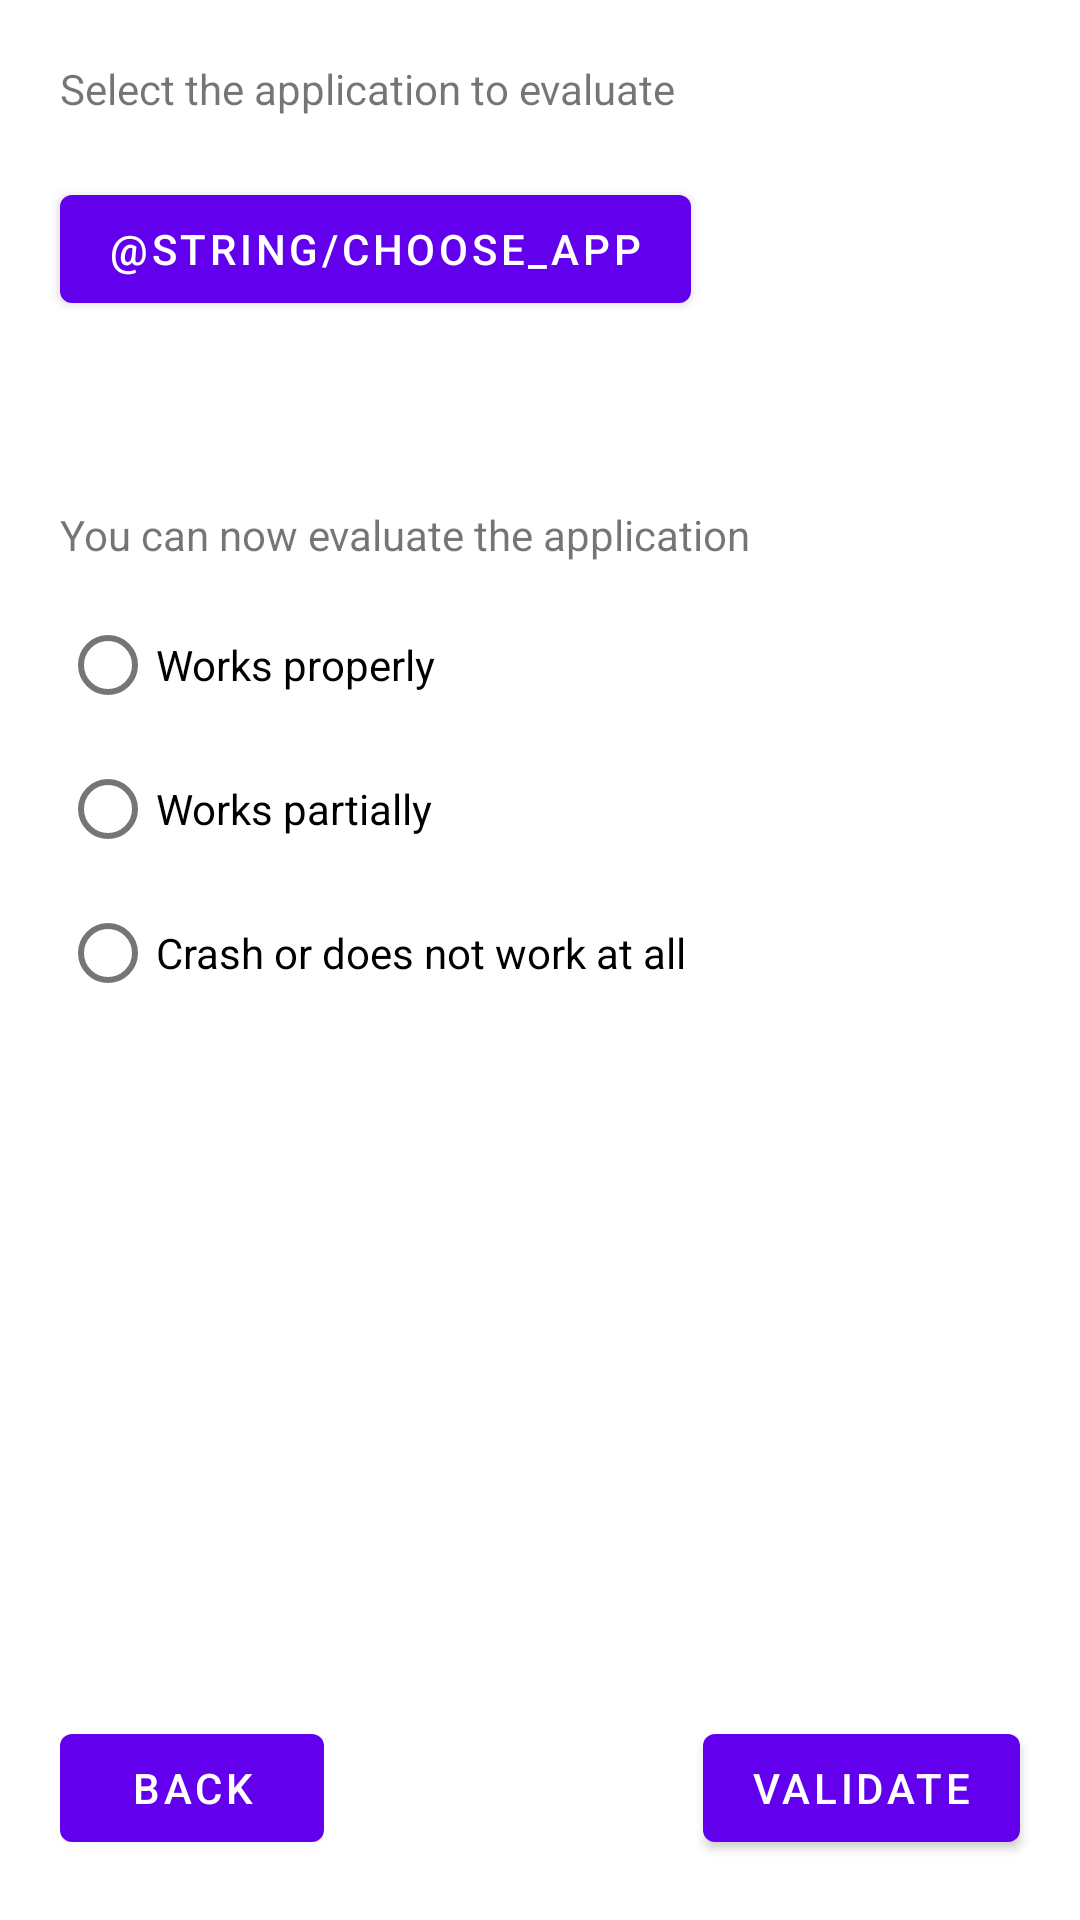

Layout XML and referenced resources for this Android screen:
<!-- AndroidManifest.xml: fallback theme Theme.MaterialComponents.DayNight.NoActionBar -->
<!-- res/layout/fragment_upload_app.xml -->
<?xml version="1.0" encoding="utf-8"?>
<androidx.constraintlayout.widget.ConstraintLayout
    xmlns:android="http://schemas.android.com/apk/res/android"
    xmlns:app="http://schemas.android.com/apk/res-auto"
    xmlns:tools="http://schemas.android.com/tools"
    android:layout_width="match_parent"
    android:layout_height="match_parent"
    tools:context=".ui.MainFragment">

    <TextView
        android:id="@+id/selectAppName"
        android:layout_margin="20dp"
        android:layout_width="wrap_content"
        android:layout_height="wrap_content"
        android:text="@string/select_application_text"
        app:layout_constraintStart_toStartOf="parent"
        app:layout_constraintTop_toTopOf="parent" />

    <Button
        android:id="@+id/chooseAppButton"
        android:layout_width="wrap_content"
        android:layout_height="wrap_content"
        android:layout_margin="20dp"
        android:text="@string/choose_app"
        app:layout_constraintStart_toStartOf="parent"
        app:layout_constraintTop_toBottomOf="@+id/selectAppName" />

    <TextView
        android:id="@+id/appName"
        android:layout_width="wrap_content"
        android:layout_height="wrap_content"
        android:layout_margin="20dp"
        android:layout_marginTop="16dp"
        android:textSize="16sp"
        android:textStyle="bold"
        app:layout_constraintEnd_toEndOf="@+id/chooseAppButton"
        app:layout_constraintStart_toStartOf="@+id/chooseAppButton"
        app:layout_constraintTop_toBottomOf="@+id/chooseAppButton" />

    <TextView
        android:id="@+id/noteApplication"
        android:layout_width="match_parent"
        android:layout_height="wrap_content"
        android:layout_margin="20dp"
        android:layout_marginStart="20dp"
        android:text="@string/note_application_text"
        app:layout_constraintStart_toStartOf="parent"
        app:layout_constraintTop_toBottomOf="@+id/appName" />

    <Button
        android:id="@+id/validateButton"
        android:layout_width="wrap_content"
        android:layout_height="wrap_content"
        android:layout_margin="20dp"
        android:text="Validate"
        app:layout_constraintBottom_toBottomOf="parent"
        app:layout_constraintEnd_toEndOf="parent" />

    <Button
        android:id="@+id/backButton"
        android:layout_width="wrap_content"
        android:layout_height="wrap_content"
        android:layout_margin="20dp"
        android:text="Back"
        app:layout_constraintBottom_toBottomOf="parent"
        app:layout_constraintStart_toStartOf="parent" />

    <RadioGroup
        android:id="@+id/note"
        android:layout_width="wrap_content"
        android:layout_height="wrap_content"
        android:layout_marginStart="20dp"
        android:layout_marginTop="10dp"
        app:layout_constraintStart_toStartOf="parent"
        app:layout_constraintTop_toBottomOf="@+id/noteApplication">

        <RadioButton
            android:id="@+id/greenRadioButton"
            android:layout_width="wrap_content"
            android:layout_height="wrap_content"
            android:text="Works properly"
            app:layout_constraintStart_toStartOf="parent"
            app:layout_constraintTop_toBottomOf="@+id/noteApplication" />

        <RadioButton
            android:id="@+id/orangeRadioButton"
            android:layout_width="wrap_content"
            android:layout_height="wrap_content"
            android:text="Works partially"
            app:layout_constraintStart_toStartOf="parent"
            app:layout_constraintTop_toBottomOf="@+id/greenRadioButton" />

        <RadioButton
            android:id="@+id/redRadioButton"
            android:layout_width="wrap_content"
            android:layout_height="wrap_content"
            android:text="Crash or does not work at all"
            app:layout_constraintStart_toStartOf="parent"
            app:layout_constraintTop_toBottomOf="@+id/orangeRadioButton" />
    </RadioGroup>

    <TextView
        android:id="@+id/rootBeerWarning"
        android:layout_margin="20dp"
        android:layout_width="match_parent"
        android:layout_height="wrap_content"
        android:text=""
        app:layout_constraintStart_toStartOf="parent"
        app:layout_constraintTop_toBottomOf="@+id/note" />

</androidx.constraintlayout.widget.ConstraintLayout>
<!-- resources referenced by this layout -->
<resources>
  <string name="note_application_text">You can now evaluate the application</string>
  <string name="select_application_text">Select the application to evaluate</string>
</resources>
